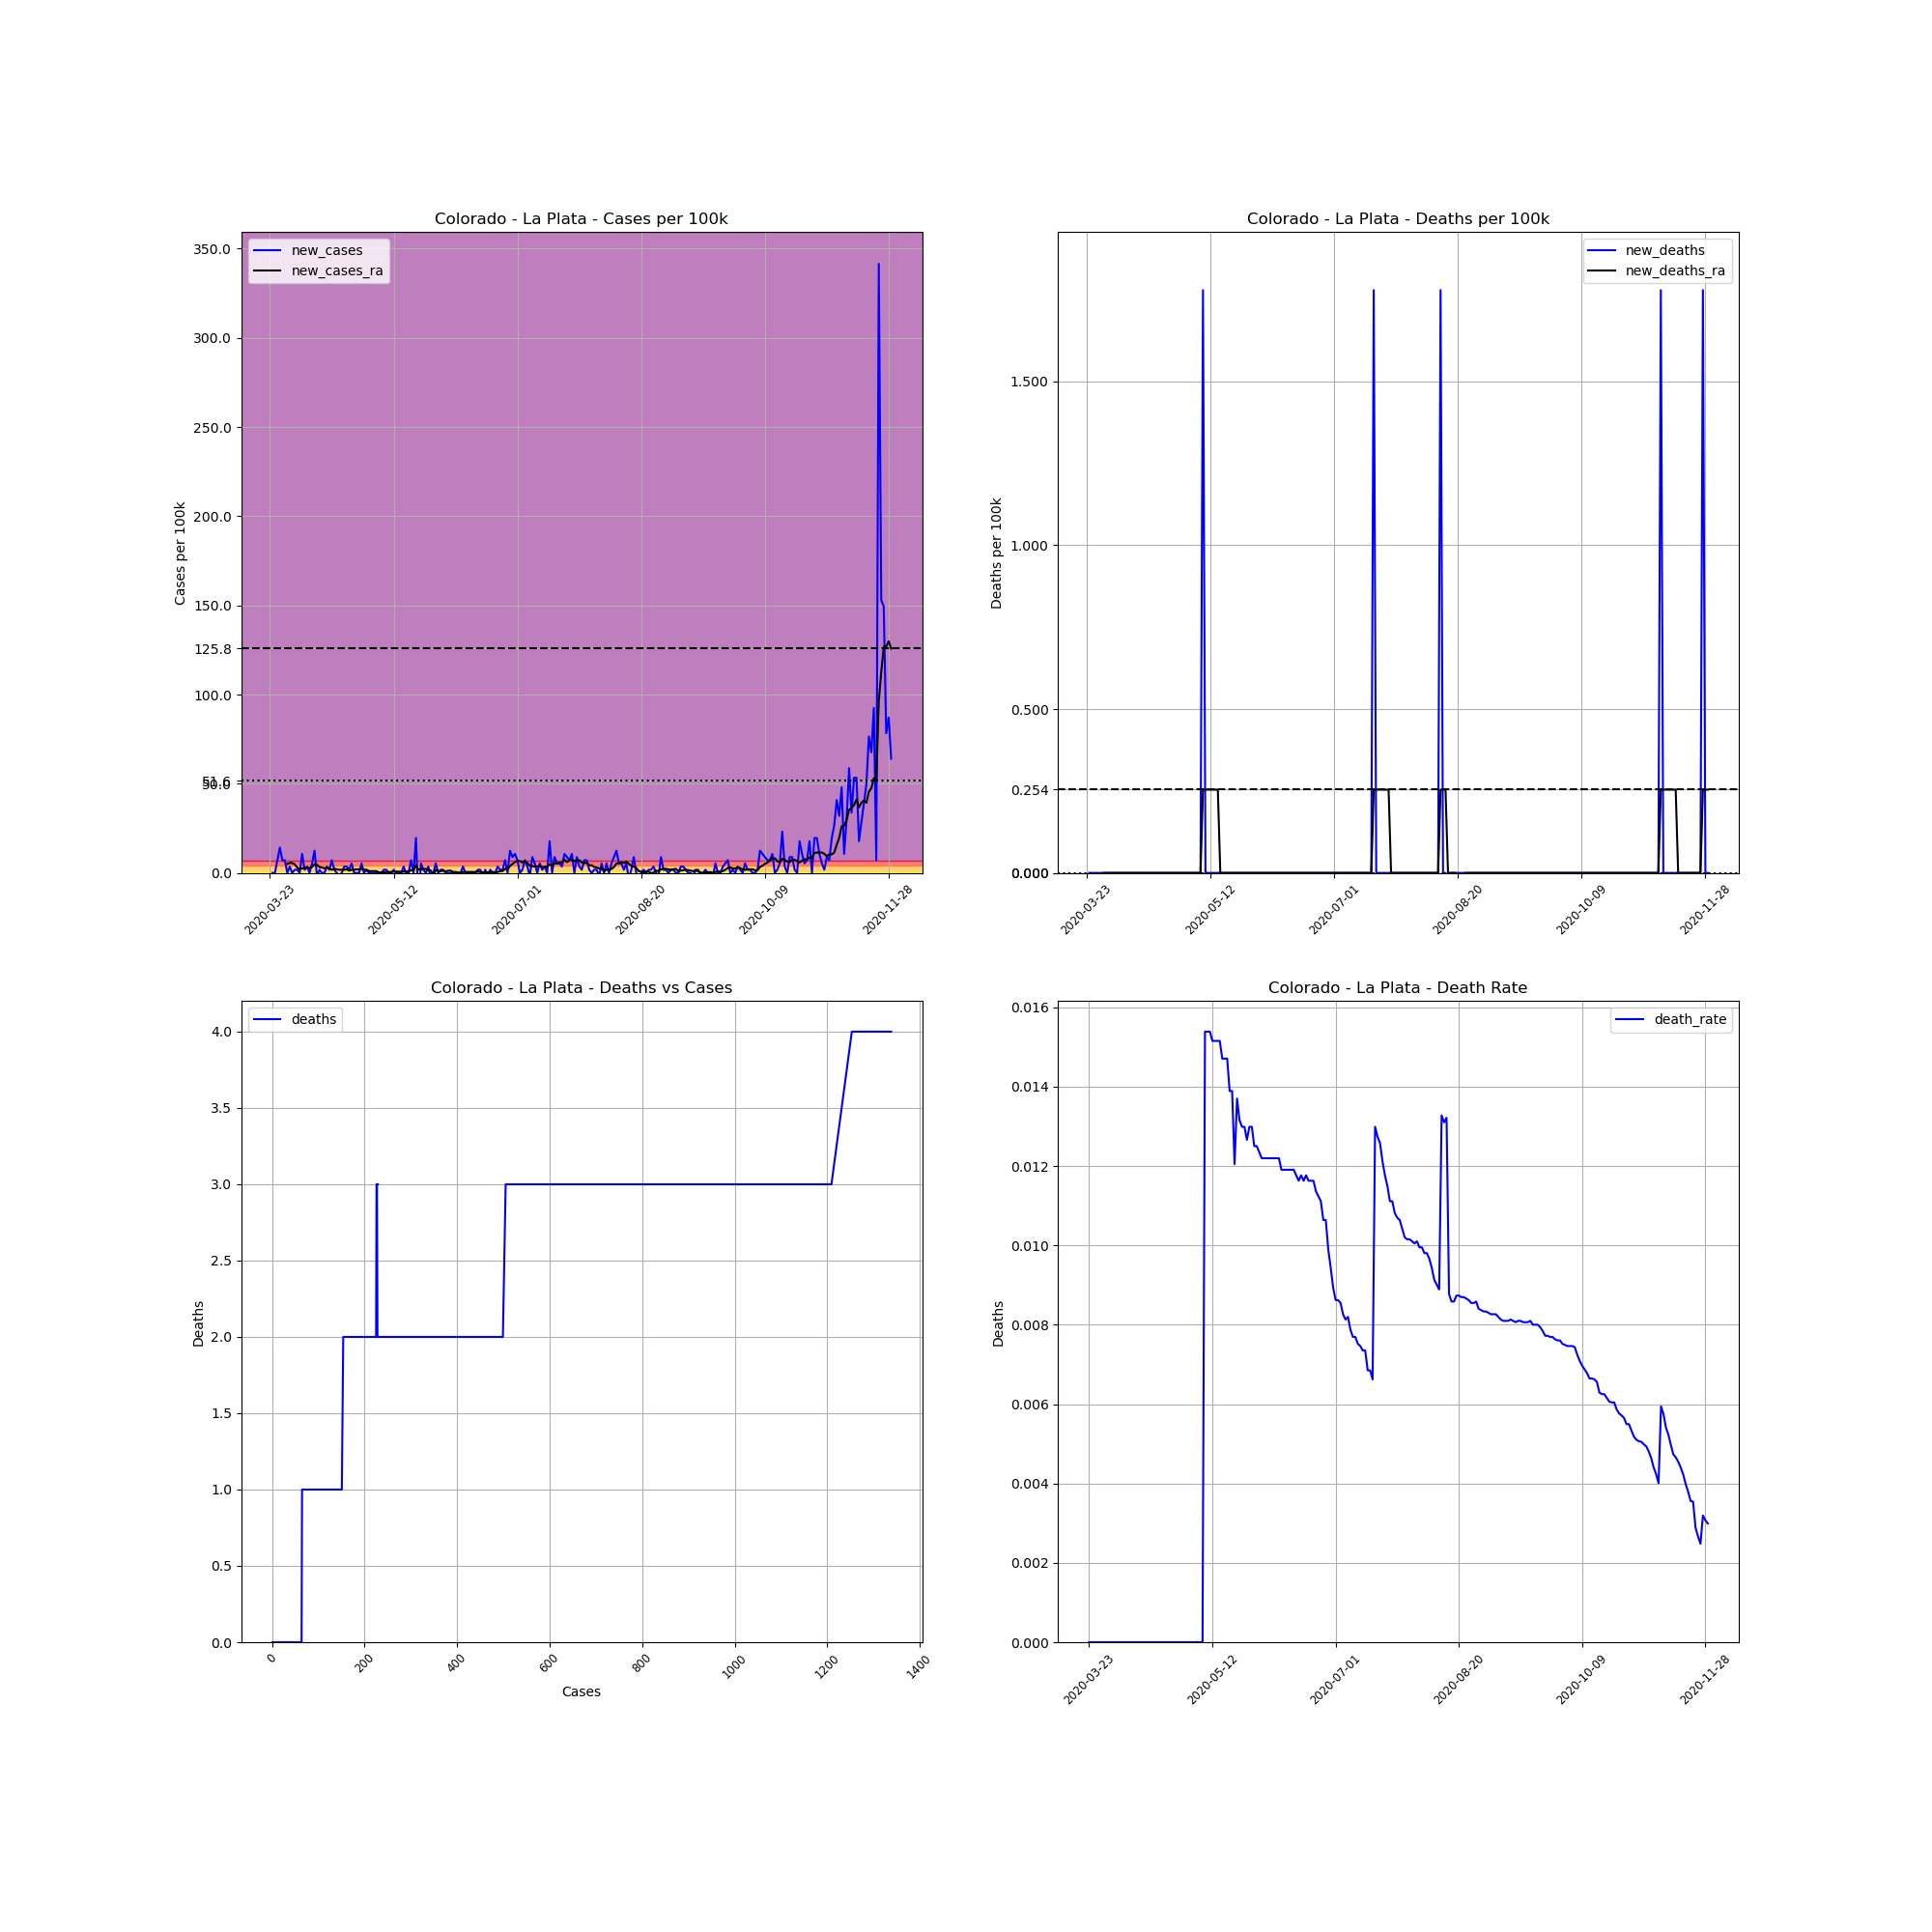

The file beside this chart, header and first rows:
, date, county, state, fips, cases, deaths, COUNTY, STNAME, CTYNAME, POPESTIMATE2019, cases_per_100k, deaths_per_100k, death_rate, new_cases, new_deaths, new_cases_ra, new_deaths_ra
290857, 2020-03-23, La Plata, Colorado, 8067, 1, 0.0, 67, Colorado, La Plata, 56221, 1.779, 0.0, 0.0, , , , 
290858, 2020-03-24, La Plata, Colorado, 8067, 1, 0.0, 67, Colorado, La Plata, 56221, 1.779, 0.0, 0.0, 0.0, 0.0, , 
290859, 2020-03-25, La Plata, Colorado, 8067, 1, 0.0, 67, Colorado, La Plata, 56221, 1.779, 0.0, 0.0, 0.0, 0.0, , 
290860, 2020-03-26, La Plata, Colorado, 8067, 5, 0.0, 67, Colorado, La Plata, 56221, 8.893, 0.0, 0.0, 7.115, 0.0, , 
290861, 2020-03-27, La Plata, Colorado, 8067, 13, 0.0, 67, Colorado, La Plata, 56221, 23.12, 0.0, 0.0, 14.23, 0.0, , 
290862, 2020-03-28, La Plata, Colorado, 8067, 17, 0.0, 67, Colorado, La Plata, 56221, 30.24, 0.0, 0.0, 7.115, 0.0, , 
290863, 2020-03-29, La Plata, Colorado, 8067, 21, 0.0, 67, Colorado, La Plata, 56221, 37.35, 0.0, 0.0, 7.115, 0.0, , 
290864, 2020-03-30, La Plata, Colorado, 8067, 21, 0.0, 67, Colorado, La Plata, 56221, 37.35, 0.0, 0.0, 0.0, 0.0, 5.082, 0.0
290865, 2020-03-31, La Plata, Colorado, 8067, 23, 0.0, 67, Colorado, La Plata, 56221, 40.91, 0.0, 0.0, 3.557, 0.0, 5.59, 0.0
290866, 2020-04-01, La Plata, Colorado, 8067, 23, 0.0, 67, Colorado, La Plata, 56221, 40.91, 0.0, 0.0, 0.0, 0.0, 5.59, 0.0
290867, 2020-04-02, La Plata, Colorado, 8067, 24, 0.0, 67, Colorado, La Plata, 56221, 42.69, 0.0, 0.0, 1.779, 0.0, 4.828, 0.0
290868, 2020-04-03, La Plata, Colorado, 8067, 25, 0.0, 67, Colorado, La Plata, 56221, 44.47, 0.0, 0.0, 1.779, 0.0, 3.049, 0.0
290869, 2020-04-04, La Plata, Colorado, 8067, 25, 0.0, 67, Colorado, La Plata, 56221, 44.47, 0.0, 0.0, 0.0, 0.0, 2.033, 0.0
290870, 2020-04-05, La Plata, Colorado, 8067, 31, 0.0, 67, Colorado, La Plata, 56221, 55.14, 0.0, 0.0, 10.67, 0.0, 2.541, 0.0
290871, 2020-04-06, La Plata, Colorado, 8067, 32, 0.0, 67, Colorado, La Plata, 56221, 56.92, 0.0, 0.0, 1.779, 0.0, 2.795, 0.0
290872, 2020-04-07, La Plata, Colorado, 8067, 34, 0.0, 67, Colorado, La Plata, 56221, 60.48, 0.0, 0.0, 3.557, 0.0, 2.795, 0.0
290873, 2020-04-08, La Plata, Colorado, 8067, 34, 0.0, 67, Colorado, La Plata, 56221, 60.48, 0.0, 0.0, 0.0, 0.0, 2.795, 0.0
290874, 2020-04-09, La Plata, Colorado, 8067, 37, 0.0, 67, Colorado, La Plata, 56221, 65.81, 0.0, 0.0, 5.336, 0.0, 3.303, 0.0
290875, 2020-04-10, La Plata, Colorado, 8067, 44, 0.0, 67, Colorado, La Plata, 56221, 78.26, 0.0, 0.0, 12.45, 0.0, 4.828, 0.0
290876, 2020-04-11, La Plata, Colorado, 8067, 43, 0.0, 67, Colorado, La Plata, 56221, 76.48, 0.0, 0.0, -1.779, 0.0, 4.574, 0.0
290877, 2020-04-12, La Plata, Colorado, 8067, 44, 0.0, 67, Colorado, La Plata, 56221, 78.26, 0.0, 0.0, 1.779, 0.0, 3.303, 0.0
290878, 2020-04-13, La Plata, Colorado, 8067, 44, 0.0, 67, Colorado, La Plata, 56221, 78.26, 0.0, 0.0, 0.0, 0.0, 3.049, 0.0
290879, 2020-04-14, La Plata, Colorado, 8067, 44, 0.0, 67, Colorado, La Plata, 56221, 78.26, 0.0, 0.0, 0.0, 0.0, 2.541, 0.0
290880, 2020-04-15, La Plata, Colorado, 8067, 46, 0.0, 67, Colorado, La Plata, 56221, 81.82, 0.0, 0.0, 3.557, 0.0, 3.049, 0.0
290881, 2020-04-16, La Plata, Colorado, 8067, 47, 0.0, 67, Colorado, La Plata, 56221, 83.6, 0.0, 0.0, 1.779, 0.0, 2.541, 0.0
290882, 2020-04-17, La Plata, Colorado, 8067, 51, 0.0, 67, Colorado, La Plata, 56221, 90.71, 0.0, 0.0, 7.115, 0.0, 1.779, 0.0
290883, 2020-04-18, La Plata, Colorado, 8067, 52, 0.0, 67, Colorado, La Plata, 56221, 92.49, 0.0, 0.0, 1.779, 0.0, 2.287, 0.0
290884, 2020-04-19, La Plata, Colorado, 8067, 52, 0.0, 67, Colorado, La Plata, 56221, 92.49, 0.0, 0.0, 0.0, 0.0, 2.033, 0.0
290885, 2020-04-20, La Plata, Colorado, 8067, 51, 0.0, 67, Colorado, La Plata, 56221, 90.71, 0.0, 0.0, -1.779, 0.0, 1.779, 0.0
290886, 2020-04-21, La Plata, Colorado, 8067, 51, 0.0, 67, Colorado, La Plata, 56221, 90.71, 0.0, 0.0, 0.0, 0.0, 1.779, 0.0
290887, 2020-04-22, La Plata, Colorado, 8067, 53, 0.0, 67, Colorado, La Plata, 56221, 94.27, 0.0, 0.0, 3.557, 0.0, 1.779, 0.0
290888, 2020-04-23, La Plata, Colorado, 8067, 55, 0.0, 67, Colorado, La Plata, 56221, 97.83, 0.0, 0.0, 3.557, 0.0, 2.033, 0.0
290889, 2020-04-24, La Plata, Colorado, 8067, 56, 0.0, 67, Colorado, La Plata, 56221, 99.61, 0.0, 0.0, 1.779, 0.0, 1.27, 0.0
290890, 2020-04-25, La Plata, Colorado, 8067, 59, 0.0, 67, Colorado, La Plata, 56221, 104.9, 0.0, 0.0, 5.336, 0.0, 1.779, 0.0
290891, 2020-04-26, La Plata, Colorado, 8067, 59, 0.0, 67, Colorado, La Plata, 56221, 104.9, 0.0, 0.0, 0.0, 0.0, 1.779, 0.0
290892, 2020-04-27, La Plata, Colorado, 8067, 59, 0.0, 67, Colorado, La Plata, 56221, 104.9, 0.0, 0.0, 0.0, 0.0, 2.033, 0.0
290893, 2020-04-28, La Plata, Colorado, 8067, 59, 0.0, 67, Colorado, La Plata, 56221, 104.9, 0.0, 0.0, 0.0, 0.0, 2.033, 0.0
290894, 2020-04-29, La Plata, Colorado, 8067, 62, 0.0, 67, Colorado, La Plata, 56221, 110.3, 0.0, 0.0, 5.336, 0.0, 2.287, 0.0
290895, 2020-04-30, La Plata, Colorado, 8067, 62, 0.0, 67, Colorado, La Plata, 56221, 110.3, 0.0, 0.0, 0.0, 0.0, 1.779, 0.0
290896, 2020-05-01, La Plata, Colorado, 8067, 63, 0.0, 67, Colorado, La Plata, 56221, 112.1, 0.0, 0.0, 1.779, 0.0, 1.779, 0.0
290897, 2020-05-02, La Plata, Colorado, 8067, 63, 0.0, 67, Colorado, La Plata, 56221, 112.1, 0.0, 0.0, 0.0, 0.0, 1.016, 0.0
290898, 2020-05-03, La Plata, Colorado, 8067, 63, 0.0, 67, Colorado, La Plata, 56221, 112.1, 0.0, 0.0, 0.0, 0.0, 1.016, 0.0
290899, 2020-05-04, La Plata, Colorado, 8067, 63, 0.0, 67, Colorado, La Plata, 56221, 112.1, 0.0, 0.0, 0.0, 0.0, 1.016, 0.0
290900, 2020-05-05, La Plata, Colorado, 8067, 63, 0.0, 67, Colorado, La Plata, 56221, 112.1, 0.0, 0.0, 0.0, 0.0, 1.016, 0.0
290901, 2020-05-06, La Plata, Colorado, 8067, 63, 0.0, 67, Colorado, La Plata, 56221, 112.1, 0.0, 0.0, 0.0, 0.0, 0.2541, 0.0
290902, 2020-05-07, La Plata, Colorado, 8067, 63, 0.0, 67, Colorado, La Plata, 56221, 112.1, 0.0, 0.0, 0.0, 0.0, 0.2541, 0.0
290903, 2020-05-08, La Plata, Colorado, 8067, 64, 0.0, 67, Colorado, La Plata, 56221, 113.8, 0.0, 0.0, 1.779, 0.0, 0.2541, 0.0
290904, 2020-05-09, La Plata, Colorado, 8067, 65, 1.0, 67, Colorado, La Plata, 56221, 115.6, 1.779, 0.01538, 1.779, 1.779, 0.5082, 0.2541
290905, 2020-05-10, La Plata, Colorado, 8067, 65, 1.0, 67, Colorado, La Plata, 56221, 115.6, 1.779, 0.01538, 0.0, 0.0, 0.5082, 0.2541
290906, 2020-05-11, La Plata, Colorado, 8067, 65, 1.0, 67, Colorado, La Plata, 56221, 115.6, 1.779, 0.01538, 0.0, 0.0, 0.5082, 0.2541
290907, 2020-05-12, La Plata, Colorado, 8067, 66, 1.0, 67, Colorado, La Plata, 56221, 117.4, 1.779, 0.01515, 1.779, 0.0, 0.7623, 0.2541
290908, 2020-05-13, La Plata, Colorado, 8067, 66, 1.0, 67, Colorado, La Plata, 56221, 117.4, 1.779, 0.01515, 0.0, 0.0, 0.7623, 0.2541
290909, 2020-05-14, La Plata, Colorado, 8067, 66, 1.0, 67, Colorado, La Plata, 56221, 117.4, 1.779, 0.01515, 0.0, 0.0, 0.7623, 0.2541
290910, 2020-05-15, La Plata, Colorado, 8067, 66, 1.0, 67, Colorado, La Plata, 56221, 117.4, 1.779, 0.01515, 0.0, 0.0, 0.5082, 0.2541
290911, 2020-05-16, La Plata, Colorado, 8067, 68, 1.0, 67, Colorado, La Plata, 56221, 121, 1.779, 0.01471, 3.557, 0.0, 0.7623, 0.0
290912, 2020-05-17, La Plata, Colorado, 8067, 68, 1.0, 67, Colorado, La Plata, 56221, 121, 1.779, 0.01471, 0.0, 0.0, 0.7623, 0.0
290913, 2020-05-18, La Plata, Colorado, 8067, 68, 1.0, 67, Colorado, La Plata, 56221, 121, 1.779, 0.01471, 0.0, 0.0, 0.7623, 0.0
290914, 2020-05-19, La Plata, Colorado, 8067, 72, 1.0, 67, Colorado, La Plata, 56221, 128.1, 1.779, 0.01389, 7.115, 0.0, 1.525, 0.0
290915, 2020-05-20, La Plata, Colorado, 8067, 72, 1.0, 67, Colorado, La Plata, 56221, 128.1, 1.779, 0.01389, 0.0, 0.0, 1.525, 0.0
290916, 2020-05-21, La Plata, Colorado, 8067, 83, 1.0, 67, Colorado, La Plata, 56221, 147.6, 1.779, 0.01205, 19.57, 0.0, 4.32, 0.0
... 192 more rows
